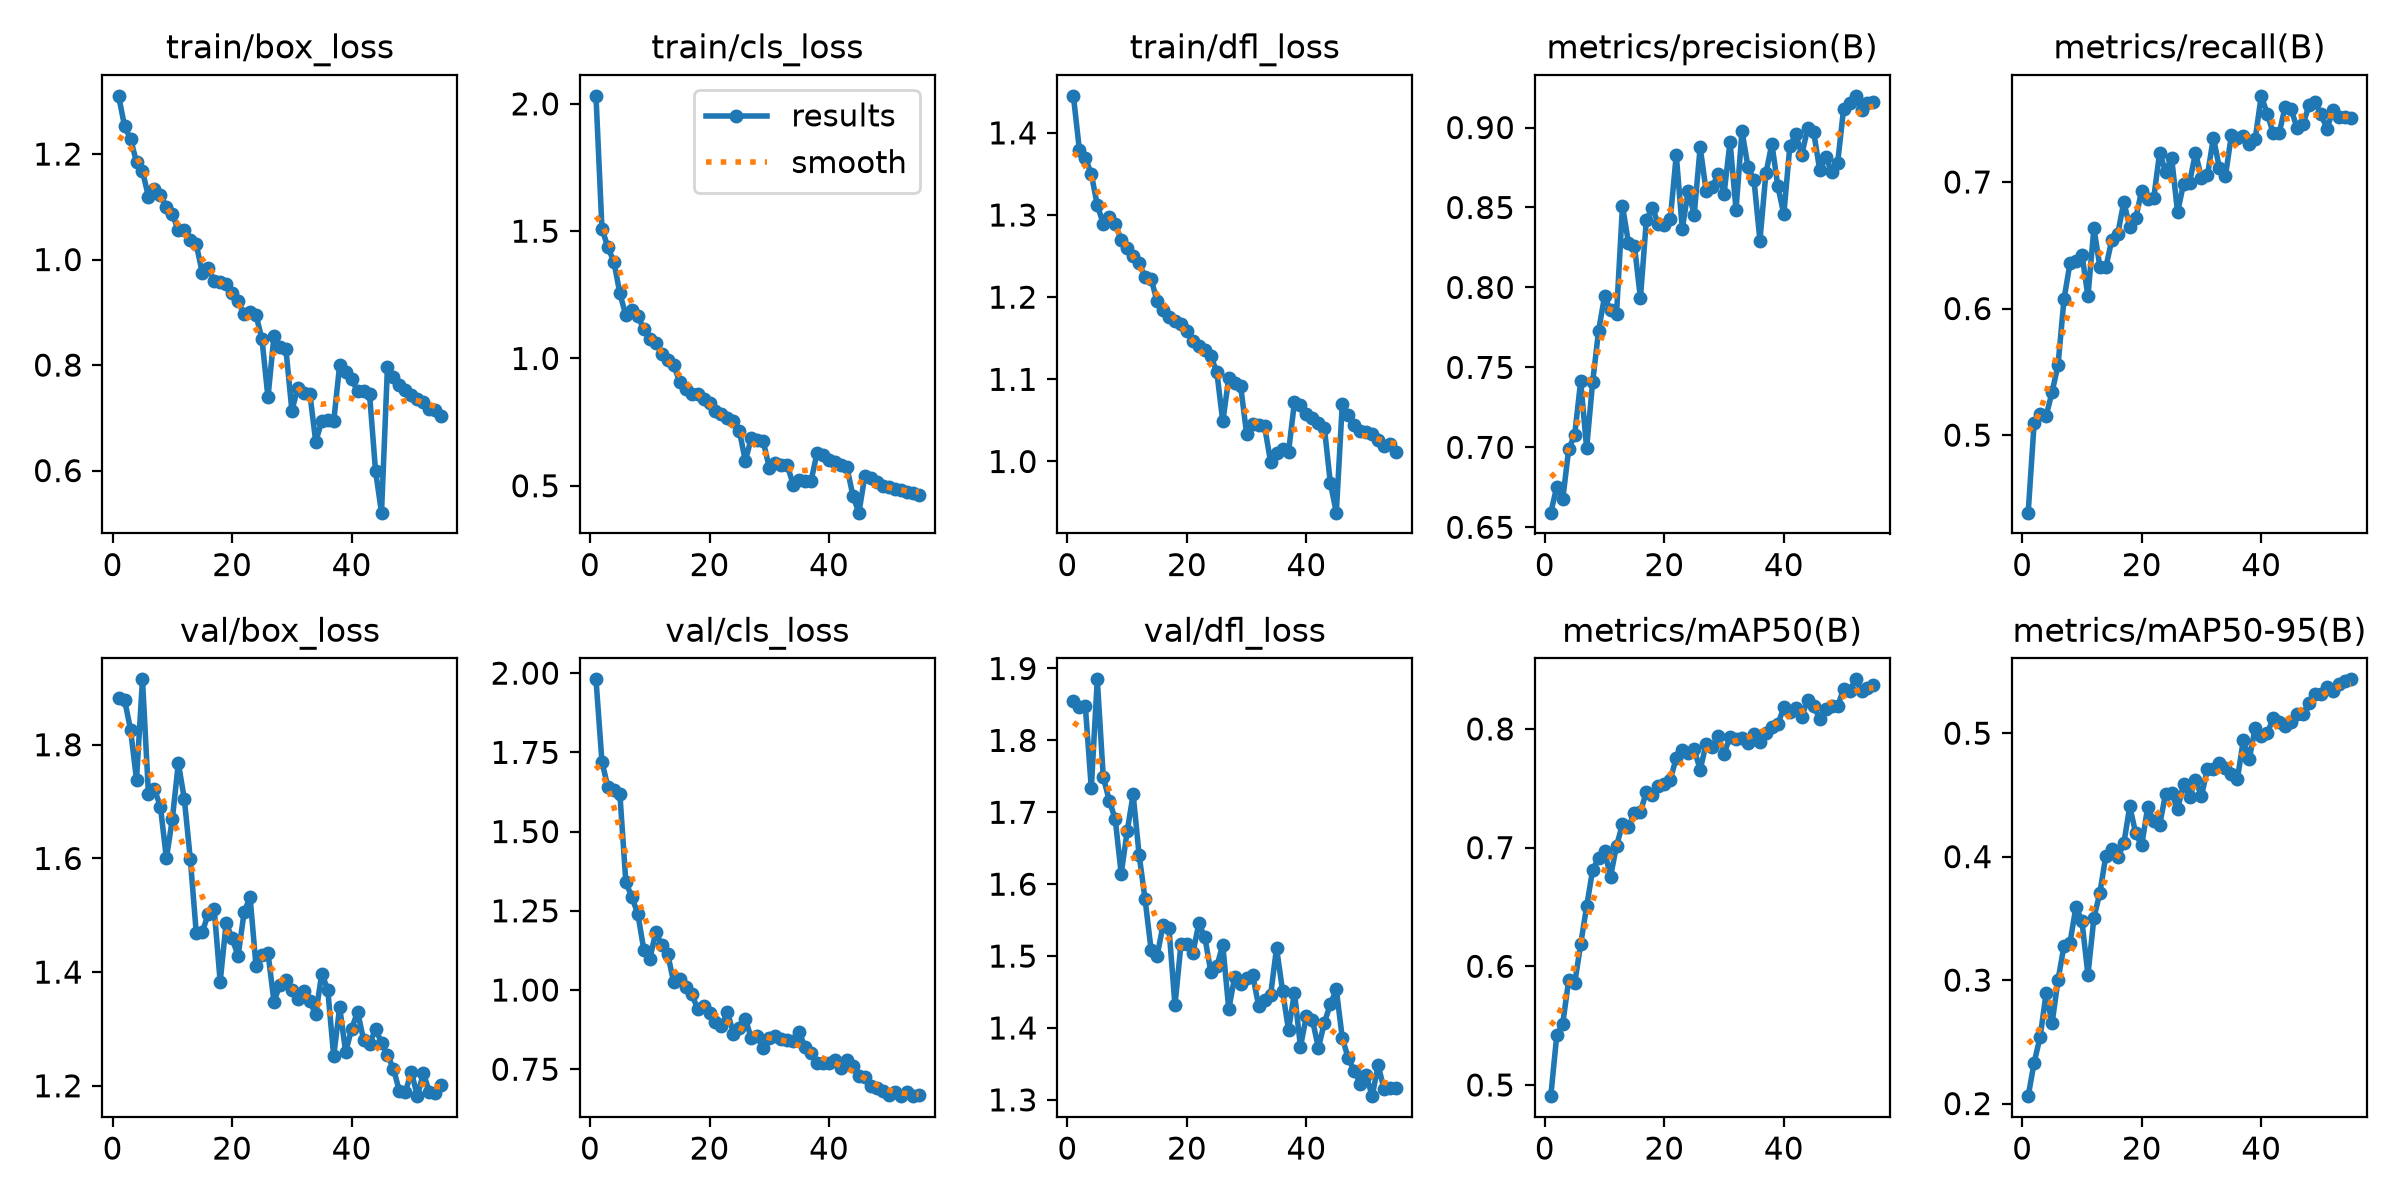

Data behind this chart, as committed beside it:
epoch, time, train/box_loss, train/cls_loss, train/dfl_loss, metrics/precision(B), metrics/recall(B), metrics/mAP50(B), metrics/mAP50-95(B), val/box_loss, val/cls_loss, val/dfl_loss, lr/pg0, lr/pg1, lr/pg2
1, 3168, 1.31, 2.032, 1.445, 0.6592, 0.4387, 0.4906, 0.206, 1.882, 1.98, 1.854, 0.0002373, 0.0002373, 0.0002373
2, 7583, 1.253, 1.51, 1.38, 0.6753, 0.5097, 0.5418, 0.2332, 1.879, 1.72, 1.847, 0.0004667, 0.0004667, 0.0004667
3, 11621, 1.229, 1.436, 1.37, 0.6674, 0.5167, 0.5515, 0.254, 1.827, 1.64, 1.848, 0.0006876, 0.0006876, 0.0006876
4, 5186, 1.185, 1.38, 1.35, 0.6989, 0.5151, 0.5885, 0.2893, 1.739, 1.631, 1.733, 0.0006754, 0.0006754, 0.0006754
5, 8373, 1.168, 1.255, 1.312, 0.7078, 0.534, 0.5856, 0.265, 1.915, 1.618, 1.885, 0.0006626, 0.0006626, 0.0006626
6, 12981, 1.119, 1.169, 1.29, 0.7413, 0.5556, 0.6185, 0.3003, 1.713, 1.34, 1.749, 0.0006497, 0.0006497, 0.0006497
7, 17045, 1.134, 1.189, 1.298, 0.6996, 0.6076, 0.6505, 0.3278, 1.722, 1.293, 1.716, 0.0006369, 0.0006369, 0.0006369
8, 20193, 1.122, 1.166, 1.289, 0.7406, 0.6358, 0.6811, 0.3303, 1.691, 1.241, 1.691, 0.000624, 0.000624, 0.000624
9, 23222, 1.099, 1.116, 1.27, 0.7729, 0.6378, 0.6911, 0.3595, 1.6, 1.128, 1.615, 0.0006112, 0.0006112, 0.0006112
10, 29030, 1.085, 1.077, 1.259, 0.7945, 0.6427, 0.6969, 0.3475, 1.67, 1.097, 1.673, 0.0005983, 0.0005983, 0.0005983
11, 32466, 1.056, 1.06, 1.25, 0.7856, 0.6096, 0.6756, 0.3044, 1.768, 1.182, 1.725, 0.0005855, 0.0005855, 0.0005855
12, 35301, 1.057, 1.019, 1.241, 0.7834, 0.6636, 0.7016, 0.3504, 1.705, 1.143, 1.641, 0.0005726, 0.0005726, 0.0005726
13, 38626, 1.037, 0.9952, 1.225, 0.8509, 0.6329, 0.7196, 0.3708, 1.599, 1.114, 1.579, 0.0005598, 0.0005598, 0.0005598
14, 44386, 1.029, 0.9747, 1.223, 0.8279, 0.6328, 0.7177, 0.4008, 1.469, 1.024, 1.509, 0.0005469, 0.0005469, 0.0005469
15, 2654, 0.9754, 0.9081, 1.195, 0.8262, 0.6542, 0.7292, 0.406, 1.47, 1.034, 1.5, 0.0005341, 0.0005341, 0.0005341
16, 7904, 0.9841, 0.882, 1.184, 0.7932, 0.6592, 0.7303, 0.3995, 1.502, 1.01, 1.543, 0.0005212, 0.0005212, 0.0005212
17, 12184, 0.9592, 0.8598, 1.175, 0.8423, 0.6841, 0.747, 0.4107, 1.511, 0.988, 1.539, 0.0005084, 0.0005084, 0.0005084
18, 16204, 0.9566, 0.8591, 1.171, 0.8496, 0.6645, 0.7441, 0.4408, 1.383, 0.9411, 1.432, 0.0004955, 0.0004955, 0.0004955
19, 20175, 0.9529, 0.842, 1.167, 0.8397, 0.6714, 0.7516, 0.4188, 1.486, 0.9482, 1.516, 0.0004827, 0.0004827, 0.0004827
20, 24323, 0.9373, 0.8234, 1.159, 0.8392, 0.6932, 0.7538, 0.4092, 1.459, 0.9279, 1.517, 0.0004698, 0.0004698, 0.0004698
21, 28342, 0.9213, 0.7934, 1.147, 0.8426, 0.6862, 0.7573, 0.4401, 1.428, 0.8988, 1.504, 0.000457, 0.000457, 0.000457
22, 30799, 0.8959, 0.782, 1.141, 0.883, 0.687, 0.7756, 0.4287, 1.505, 0.8852, 1.545, 0.0004441, 0.0004441, 0.0004441
23, 35239, 0.901, 0.7679, 1.136, 0.8365, 0.7231, 0.782, 0.4256, 1.533, 0.9321, 1.526, 0.0004313, 0.0004313, 0.0004313
24, 39128, 0.895, 0.7539, 1.128, 0.8605, 0.7081, 0.7796, 0.4511, 1.411, 0.861, 1.478, 0.0004184, 0.0004184, 0.0004184
25, 2656, 0.8487, 0.7144, 1.109, 0.8455, 0.7193, 0.7827, 0.4518, 1.43, 0.8804, 1.486, 0.0004056, 0.0004056, 0.0004056
26, 6041, 0.7386, 0.5975, 1.049, 0.8877, 0.676, 0.7657, 0.4386, 1.434, 0.9085, 1.516, 0.0003927, 0.0003927, 0.0003927
27, 8853, 0.8548, 0.6881, 1.101, 0.8602, 0.6986, 0.7874, 0.4587, 1.348, 0.8473, 1.426, 0.0003798, 0.0003798, 0.0003798
28, 13299, 0.834, 0.6811, 1.095, 0.8627, 0.6995, 0.7852, 0.4485, 1.377, 0.8545, 1.471, 0.000367, 0.000367, 0.000367
29, 20041, 0.8303, 0.674, 1.091, 0.8708, 0.7229, 0.794, 0.4617, 1.386, 0.8158, 1.461, 0.0003541, 0.0003541, 0.0003541
30, 2529, 0.7138, 0.5702, 1.033, 0.8585, 0.7031, 0.7793, 0.4493, 1.369, 0.8486, 1.47, 0.0003413, 0.0003413, 0.0003413
31, 5714, 0.757, 0.5896, 1.046, 0.8912, 0.7054, 0.7932, 0.4711, 1.353, 0.8554, 1.474, 0.0003284, 0.0003284, 0.0003284
32, 8920, 0.7469, 0.581, 1.045, 0.8485, 0.735, 0.7919, 0.4708, 1.366, 0.8438, 1.431, 0.0003156, 0.0003156, 0.0003156
33, 13185, 0.7461, 0.5813, 1.043, 0.8977, 0.7109, 0.7923, 0.4756, 1.348, 0.8407, 1.438, 0.0003027, 0.0003027, 0.0003027
34, 6109, 0.6544, 0.5048, 0.9996, 0.8754, 0.7043, 0.788, 0.4715, 1.326, 0.8401, 1.445, 0.0002899, 0.0002899, 0.0002899
35, 8729, 0.6943, 0.5228, 1.011, 0.8674, 0.737, 0.7959, 0.4669, 1.398, 0.8676, 1.511, 0.000277, 0.000277, 0.000277
36, 11182, 0.6967, 0.5196, 1.015, 0.8293, 0.7346, 0.7894, 0.4626, 1.369, 0.8185, 1.452, 0.0002642, 0.0002642, 0.0002642
37, 14571, 0.6933, 0.5199, 1.011, 0.8714, 0.7366, 0.7968, 0.4942, 1.252, 0.7996, 1.397, 0.0002513, 0.0002513, 0.0002513
38, 19978, 0.8006, 0.6291, 1.072, 0.8898, 0.7301, 0.8014, 0.4793, 1.339, 0.7689, 1.449, 0.0002385, 0.0002385, 0.0002385
39, 23461, 0.7871, 0.619, 1.068, 0.8633, 0.7343, 0.8039, 0.5045, 1.26, 0.7693, 1.374, 0.0002256, 0.0002256, 0.0002256
40, 26502, 0.7739, 0.6027, 1.058, 0.8458, 0.7681, 0.8183, 0.4976, 1.3, 0.7707, 1.417, 0.0002128, 0.0002128, 0.0002128
41, 28932, 0.7501, 0.5919, 1.053, 0.8882, 0.754, 0.8145, 0.4999, 1.33, 0.7794, 1.412, 0.0001999, 0.0001999, 0.0001999
42, 31358, 0.7501, 0.5797, 1.047, 0.8958, 0.7386, 0.8174, 0.5121, 1.281, 0.7532, 1.372, 0.0001871, 0.0001871, 0.0001871
43, 33798, 0.7448, 0.5727, 1.041, 0.883, 0.7385, 0.8105, 0.5092, 1.273, 0.7799, 1.407, 0.0001742, 0.0001742, 0.0001742
44, 6983, 0.5994, 0.4604, 0.9742, 0.8996, 0.7593, 0.8247, 0.5054, 1.3, 0.7591, 1.433, 0.0001614, 0.0001614, 0.0001614
45, 2491, 0.5202, 0.3943, 0.9377, 0.897, 0.7577, 0.8196, 0.5091, 1.276, 0.7274, 1.454, 0.0001485, 0.0001485, 0.0001485
46, 4891, 0.7973, 0.5402, 1.07, 0.8736, 0.7424, 0.8085, 0.5155, 1.254, 0.7254, 1.386, 0.0001357, 0.0001357, 0.0001357
47, 7276, 0.7774, 0.5313, 1.056, 0.8817, 0.7458, 0.8167, 0.5154, 1.23, 0.6968, 1.358, 0.0001228, 0.0001228, 0.0001228
48, 10963, 0.763, 0.5136, 1.044, 0.8724, 0.7605, 0.8195, 0.5247, 1.19, 0.6921, 1.34, 0.00011, 0.00011, 0.00011
49, 14843, 0.7532, 0.5001, 1.037, 0.8776, 0.7632, 0.819, 0.5321, 1.19, 0.6815, 1.323, 9.7104e-05, 9.7104e-05, 9.7104e-05
50, 17234, 0.7437, 0.4945, 1.036, 0.9116, 0.7536, 0.8338, 0.5317, 1.225, 0.6676, 1.335, 8.4252e-05, 8.4252e-05, 8.4252e-05
51, 21880, 0.7349, 0.4871, 1.033, 0.9154, 0.7419, 0.832, 0.5378, 1.182, 0.6769, 1.305, 7.14e-05, 7.14e-05, 7.14e-05
52, 25294, 0.7309, 0.4817, 1.027, 0.9198, 0.7569, 0.8418, 0.5344, 1.223, 0.665, 1.348, 5.8548e-05, 5.8548e-05, 5.8548e-05
53, 27909, 0.7173, 0.4739, 1.019, 0.9112, 0.7514, 0.8322, 0.5402, 1.19, 0.678, 1.315, 4.5696e-05, 4.5696e-05, 4.5696e-05
54, 31936, 0.7152, 0.4719, 1.021, 0.9153, 0.7511, 0.8348, 0.5426, 1.187, 0.6664, 1.317, 3.2844e-05, 3.2844e-05, 3.2844e-05
55, 34359, 0.7042, 0.4637, 1.012, 0.916, 0.7505, 0.8367, 0.5436, 1.201, 0.6673, 1.317, 1.9992e-05, 1.9992e-05, 1.9992e-05
